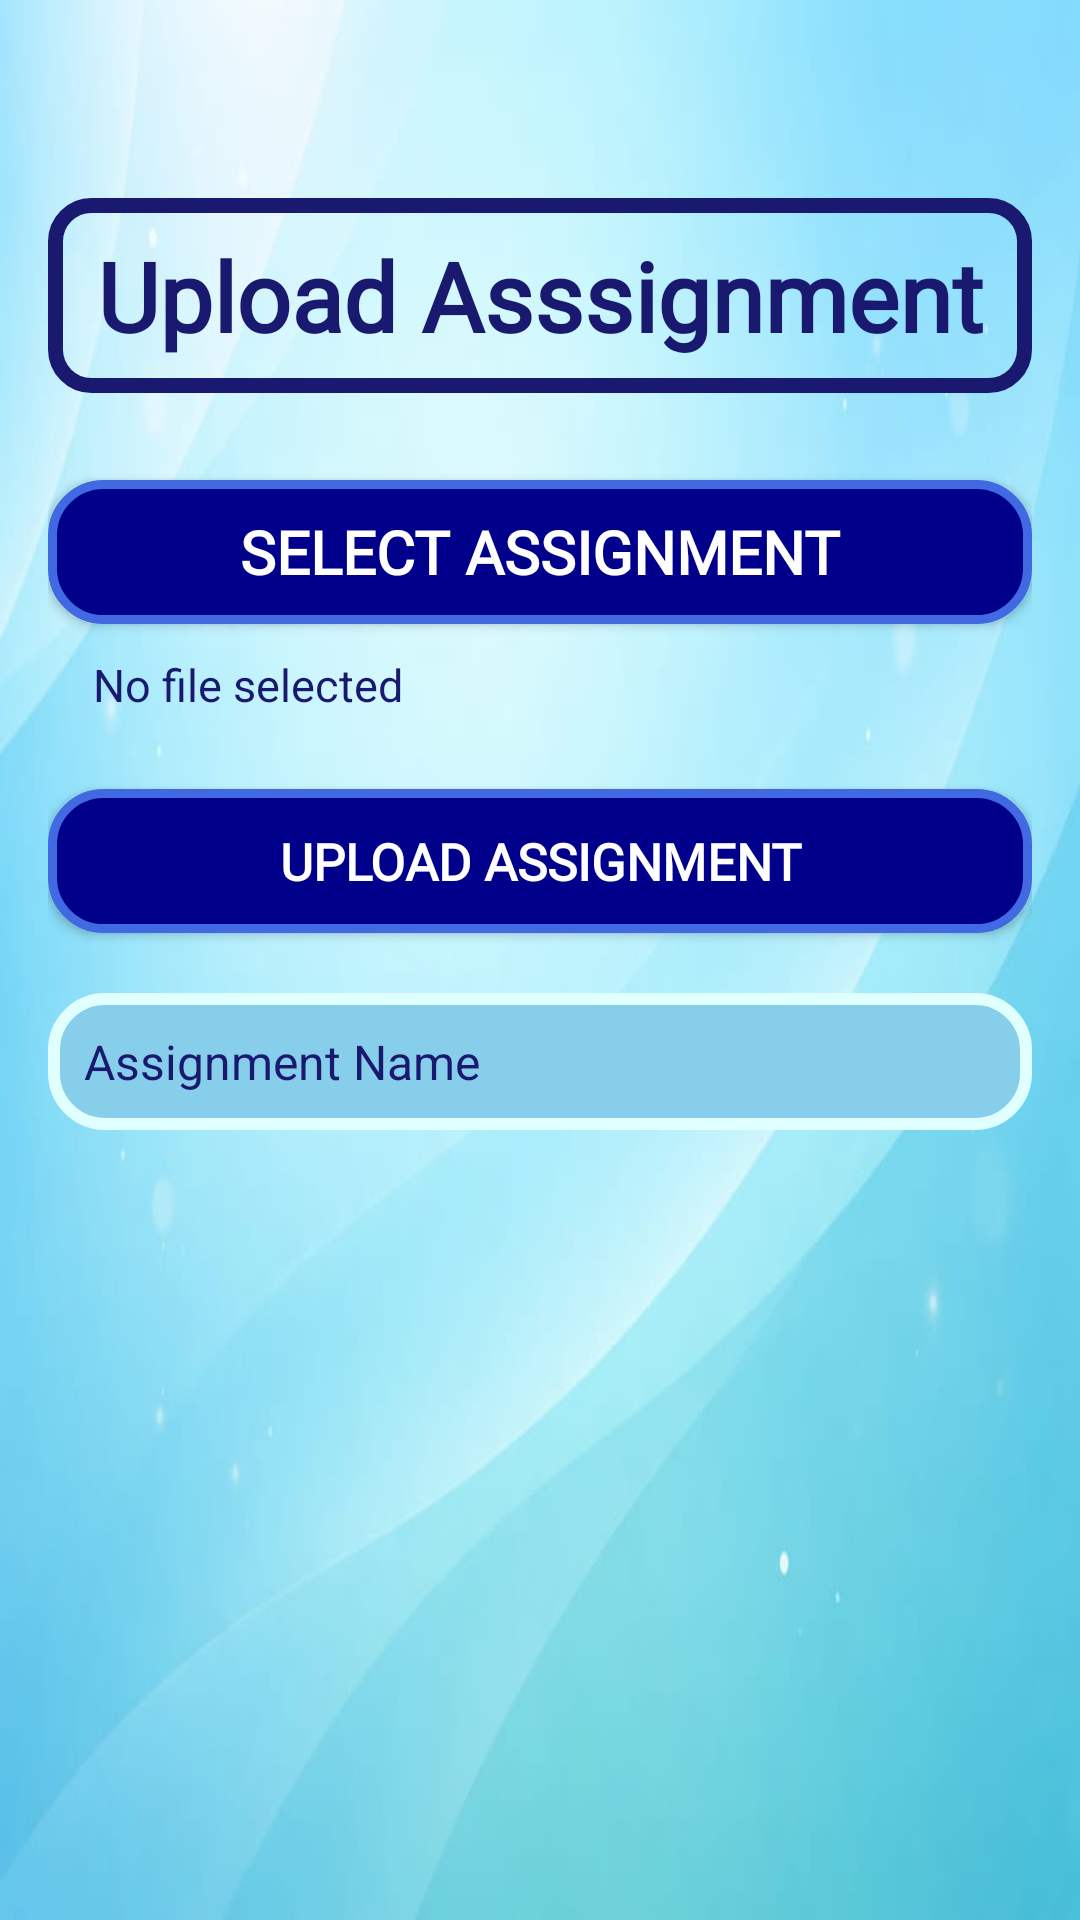

This screen was rendered from an Android layout file. Write that file and the resources it references.
<!-- AndroidManifest.xml: application theme Theme.ClassroomConnect -->
<!-- res/layout/activity_upload_assignment.xml -->
<?xml version="1.0" encoding="utf-8"?>
<LinearLayout
    xmlns:android="http://schemas.android.com/apk/res/android"
    android:layout_width="match_parent"
    android:layout_height="match_parent"
    android:orientation="vertical"
    android:padding="16dp"
    android:background="@drawable/light_blue">

    <TextView
        android:layout_width="match_parent"
        android:layout_height="65dp"
        android:gravity="center"
        android:text="Upload Asssignment"
        android:fontFamily="@font/eagle_lake"
        android:textSize="32sp"
        android:textStyle="bold"
        android:textColor="#191970"
        android:layout_marginBottom="12dp"
        android:layout_marginTop="50dp"
        android:background="@drawable/white_border_edittext"/>


    <Button
        android:id="@+id/btnselectassign"
        xmlns:app="http://schemas.android.com/apk/res-auto"
        android:layout_width="match_parent"
        android:layout_height="wrap_content"
        android:text="Select Assignment"
        android:background="@drawable/buttonbox_blue"
        android:textColor="@android:color/white"
        android:textStyle="bold"
        android:layout_marginTop="17dp"
        app:backgroundTint="@null"
        app:rippleColor="@android:color/transparent"
        android:textSize="20sp"
        android:fontFamily="@font/eagle_lake"/>

    <TextView
        android:id="@+id/fileNameText"
        android:layout_width="match_parent"
        android:layout_height="30dp"
        android:text="No file selected"
        android:layout_marginLeft="15dp"
        android:layout_marginTop="10dp"
        android:layout_marginBottom="15dp"
        android:textColor="#191970"
        android:textSize="15sp" />

    <Button
        android:id="@+id/btnuploadassign"
        xmlns:app="http://schemas.android.com/apk/res-auto"
        android:layout_width="match_parent"
        android:layout_height="wrap_content"
        android:textColor="@android:color/white"
        android:textStyle="bold"
        android:text="Upload Assignment"
        android:background="@drawable/buttonbox_blue"
        app:backgroundTint="@null"
        app:rippleColor="@android:color/transparent"
        android:textSize="17sp"
        android:fontFamily="@font/eagle_lake"/>

    <EditText
        android:id="@+id/etAssignmentname"
        xmlns:app="http://schemas.android.com/apk/res-auto"
        app:backgroundTint="@null"
        app:rippleColor="@android:color/transparent"
        android:layout_width="match_parent"
        android:layout_height="wrap_content"
        android:hint="Assignment Name"
        android:textSize="16sp"
        android:padding="12dp"
        android:background="@drawable/textviewbox_blue"
        android:textColor="#191970"
        android:layout_marginBottom="30dp"
        android:layout_marginTop="20dp"
        android:textColorHint="#191970"
        />

    <ProgressBar
        android:id="@+id/uploadProgress"
        style="?android:attr/progressBarStyleHorizontal"
        android:layout_width="match_parent"
        android:layout_height="wrap_content"
        android:max="100"
        android:progress="0"
        android:layout_marginTop="16dp"
        android:visibility="gone"/>
</LinearLayout>
<!-- resources referenced by this layout -->
<resources>
  <!-- drawable buttonbox_blue (drawable) -->
  <shape xmlns:android="http://schemas.android.com/apk/res/android">
      <solid android:color="#00008B"/>
      <corners android:radius="17dp"/>
      <stroke
          android:width="3dp"
          android:color="#4169E1"/>
  </shape>
  <!-- drawable light_blue: jpeg bitmap (drawable, 20538 bytes) -->
  <!-- drawable textviewbox_blue (drawable) -->
  <?xml version="1.0" encoding="utf-8"?>
  
  <shape xmlns:android="http://schemas.android.com/apk/res/android">
  
      <solid android:color="#87CEEB"/>
  
      <corners android:radius="17dp"/>
  
      <stroke
          android:width="4dp"
          android:color="#E0FFFF"/>
  
  </shape>
  <!-- drawable white_border_edittext (drawable) -->
  <?xml version="1.0" encoding="utf-8"?>
  
  <shape xmlns:android="http://schemas.android.com/apk/res/android">
      <solid android:color="@android:color/transparent"/>
      <corners android:radius="12dp"/>
      <stroke
          android:width="5dp"
          android:color="#191970"/>
  </shape>
  <style name="Theme.ClassroomConnect" parent="Base.Theme.ClassroomConnect" />
  <style name="Base.Theme.ClassroomConnect" parent="Theme.Material3.DayNight.NoActionBar">
  
          
  
          
          <item name="materialButtonStyle">@style/NoTintButton</item>
  
      </style>
  <style name="NoTintButton" parent="Widget.Material3.Button">
  
          <item name="backgroundTint">@null</item>
          <item name="backgroundTintMode">src_in</item>
  
      </style>
</resources>
